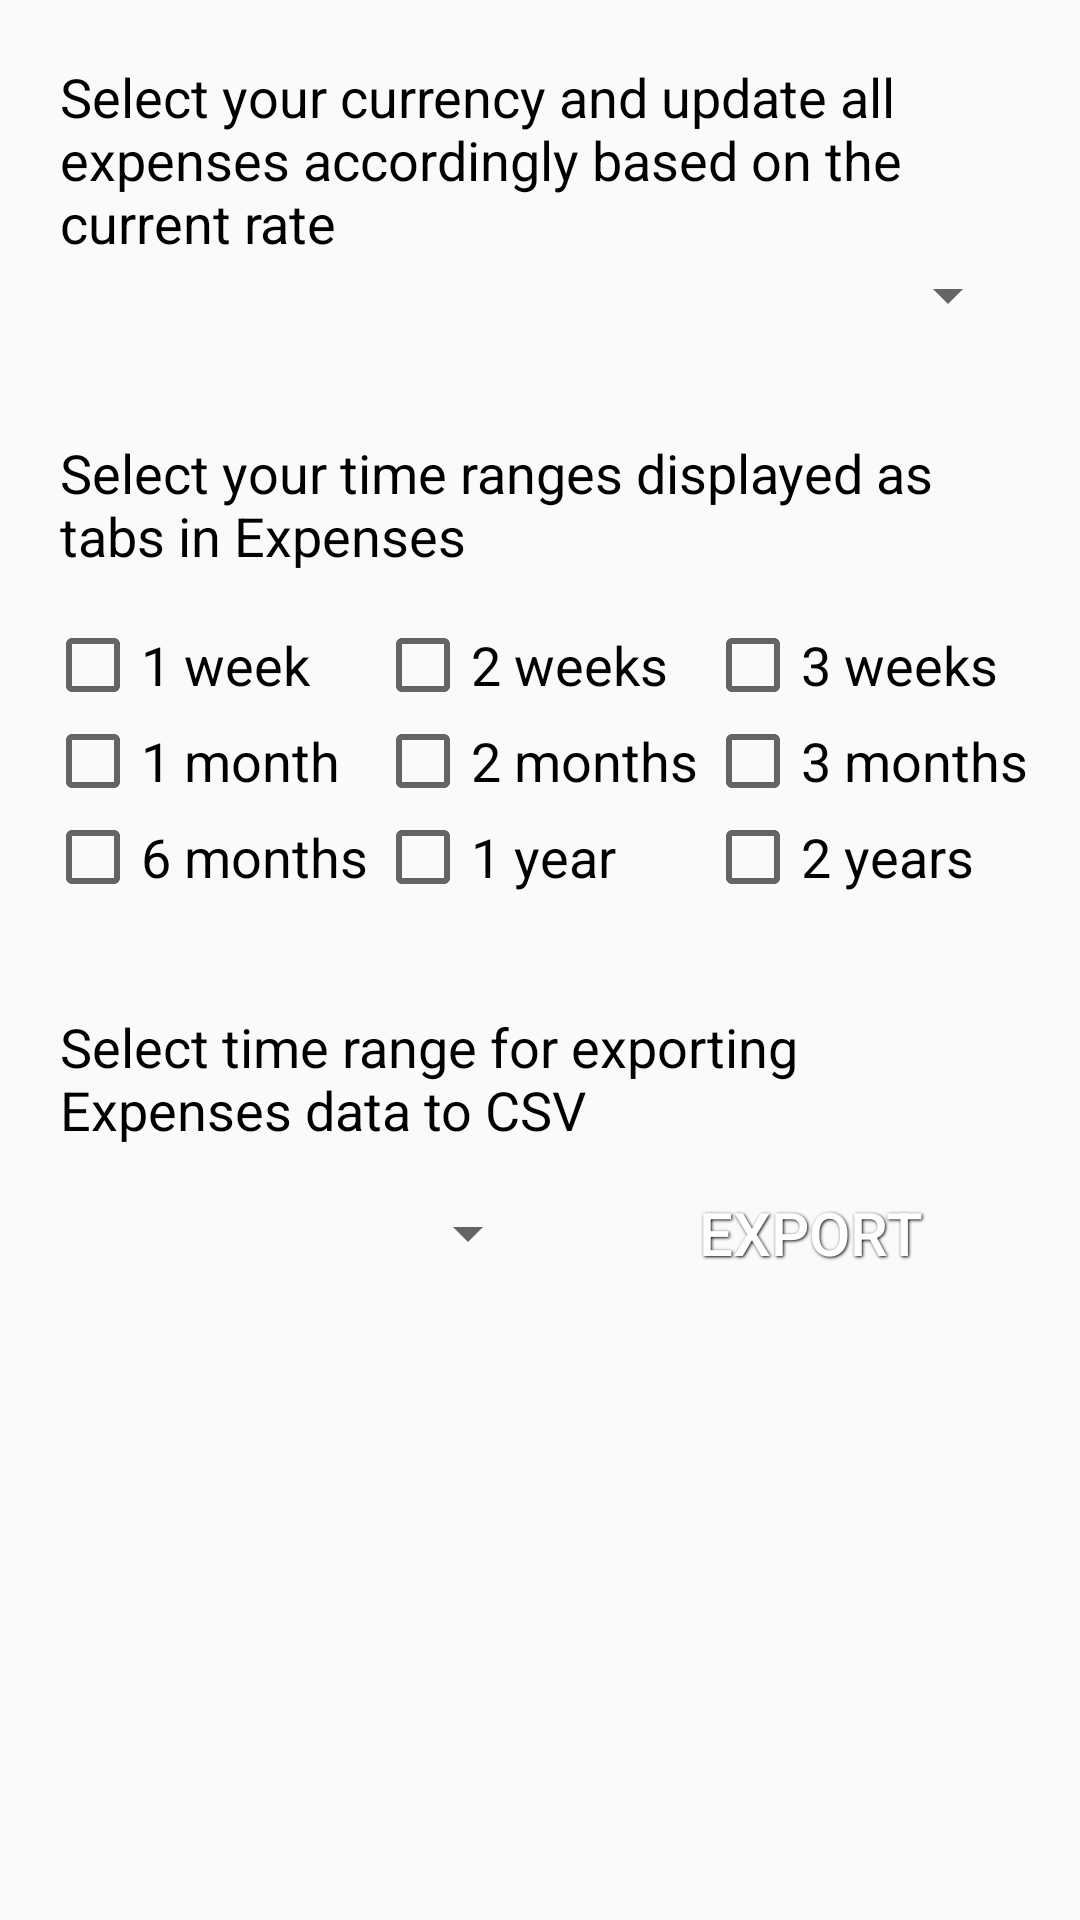

Produce the Android XML layout that renders to this screen, including the resource entries it uses.
<!-- AndroidManifest.xml: application theme Theme.MyTheme -->
<!-- res/layout/fragment_settings.xml -->
<?xml version="1.0" encoding="utf-8"?>
<android.support.design.widget.CoordinatorLayout
	xmlns:android="http://schemas.android.com/apk/res/android"
	android:id="@+id/coordinator_layout"
	android:layout_width="match_parent"
	android:layout_height="match_parent">

    <ScrollView
		android:layout_width="wrap_content"
        android:layout_height="wrap_content">
        
		<RelativeLayout
		    android:layout_width="match_parent"
		    android:layout_height="wrap_content">

            <TextView
                android:id="@+id/tv_currency"
                android:layout_width="match_parent"
                android:layout_height="wrap_content"
                android:layout_marginTop="20dp"
                android:layout_marginLeft="20dp"
                android:layout_marginRight="20dp"
                android:layout_alignParentTop="true"
                android:textSize="18sp"
				android:textColor="@color/black"
                android:text="@string/select_your_currency"/>

            <Spinner
                android:id="@+id/spinner_currency"
                android:layout_width="match_parent"
                android:layout_height="wrap_content"
                android:layout_marginLeft="20dp"
                android:layout_marginRight="20dp"
                android:layout_below="@id/tv_currency"
                android:drawSelectorOnTop="true"
                android:prompt="@string/usd"/>

            <TextView
		        android:id="@+id/tv_select_period_config"
		        android:layout_width="match_parent"
		        android:layout_height="wrap_content"
		        android:layout_marginTop="35dp"
		        android:layout_marginLeft="20dp"
		        android:layout_marginRight="20dp"
		        android:layout_below="@id/spinner_currency"
		        android:textSize="18sp"
				android:textColor="@color/black"
		        android:text="@string/select_time_periods"/>
		
		    <TableLayout
		        android:id="@+id/tl_time_ranges"
		        android:layout_marginTop="15dp"
		        android:layout_marginLeft="15dp"
		        android:layout_marginRight="15dp"
		        android:layout_below="@id/tv_select_period_config"
		        android:layout_width="match_parent"
		        android:layout_height="wrap_content">
		        
		        <TableRow
		            android:layout_width="wrap_content"
		            android:layout_height="wrap_content">
		
				    <CheckBox
				        android:id="@+id/cb_1week"
				        android:layout_width="wrap_content"
				        android:layout_height="wrap_content"
				        android:layout_weight="1"
				        android:textSize="@dimen/cb_text_size"
				        android:text="@string/one_week"
				        android:singleLine="true"
				        android:ellipsize="end"/>
				
				    <CheckBox
				        android:id="@+id/cb_2weeks"
				        android:layout_width="wrap_content"
				        android:layout_height="wrap_content"
				        android:layout_weight="1"
				        android:textSize="@dimen/cb_text_size"
				        android:text="@string/two_weeks"
				        android:singleLine="true"
				        android:ellipsize="end"/>
				    				
				    <CheckBox
				        android:id="@+id/cb_3weeks"
				        android:layout_width="wrap_content"
				        android:layout_height="wrap_content"
				        android:layout_weight="1"
				        android:textSize="@dimen/cb_text_size"
				        android:text="@string/three_weeks"
				        android:singleLine="true"
				        android:ellipsize="end"/>
				
		        </TableRow>
		        
		        <TableRow
		            android:layout_width="wrap_content"
		            android:layout_height="wrap_content">
		
				    <CheckBox
				        android:id="@+id/cb_1month"
				        android:layout_width="wrap_content"
				        android:layout_height="wrap_content"
				        android:layout_weight="1"
				        android:textSize="@dimen/cb_text_size"
				        android:text="@string/one_month"
				        android:singleLine="true"
				        android:ellipsize="end"/>
				    				
				    <CheckBox
				        android:id="@+id/cb_2months"
				        android:layout_width="wrap_content"
				        android:layout_height="wrap_content"
				        android:layout_weight="1"
				        android:textSize="@dimen/cb_text_size"
				        android:text="@string/two_months"
				        android:singleLine="true"
				        android:ellipsize="end"/>
				
				    <CheckBox
				        android:id="@+id/cb_3months"
				        android:layout_width="wrap_content"
				        android:layout_height="wrap_content"
				        android:layout_weight="1"
				        android:textSize="@dimen/cb_text_size"
				        android:text="@string/three_months"
				        android:singleLine="true"
				        android:ellipsize="end"/>
				
		        </TableRow>
		        
		        <TableRow
		            android:layout_width="wrap_content"
		            android:layout_height="wrap_content">
		
				    <CheckBox
				        android:id="@+id/cb_6months"
				        android:layout_width="wrap_content"
				        android:layout_height="wrap_content"
				        android:layout_weight="1"
				        android:textSize="@dimen/cb_text_size"
				        android:text="@string/six_months"
				        android:singleLine="true"
				        android:ellipsize="end"/>
				
				    <CheckBox
				        android:id="@+id/cb_1year"
				        android:layout_width="wrap_content"
				        android:layout_height="wrap_content"
				        android:layout_weight="1"
				        android:textSize="@dimen/cb_text_size"
				        android:text="@string/one_year"
				        android:singleLine="true"
				        android:ellipsize="end"/>
				
				    <CheckBox
				        android:id="@+id/cb_2years"
				        android:layout_width="wrap_content"
				        android:layout_height="wrap_content"
				        android:layout_weight="1"
				        android:textSize="@dimen/cb_text_size"
				        android:text="@string/two_years"
				        android:singleLine="true"
				        android:ellipsize="end"/>
		
		        </TableRow>
		        
			</TableLayout>
		
		    <TextView
		        android:id="@+id/tv_export"
		        android:layout_width="match_parent"
		        android:layout_height="wrap_content"
		        android:layout_marginTop="35dp"
		        android:layout_marginLeft="20dp"
		        android:layout_marginRight="20dp"
		        android:layout_below="@id/tl_time_ranges"
		        android:textSize="18sp"
				android:textColor="@color/black"
		        android:text="@string/export_text"/>
		
		    <LinearLayout
			    android:layout_width="match_parent"
			    android:layout_height="wrap_content"
			    android:orientation="horizontal"
				android:layout_below="@id/tv_export"
				android:layout_marginTop="5dp"
				android:layout_marginBottom="5dp"
			    android:gravity="center">
		        
			    <Spinner
			        android:id="@+id/spinner_time_range"
			        android:layout_width="match_parent"
			        android:layout_height="wrap_content"
			        android:layout_weight="1"
			        android:layout_marginLeft="20dp"
			        android:drawSelectorOnTop="true"
			        android:prompt="@string/one_week"/>
			
			    <Button
			        android:id="@+id/btn_export"
			        android:layout_width="match_parent"
			        android:layout_height="wrap_content"
			        android:layout_weight="1"
			        android:layout_marginLeft="20dp"
			        android:layout_marginRight="20dp"
			    	android:background="@drawable/button_selector"
			    	style="@style/ButtonStyle"
			        android:text="@string/export"/>
		    
			</LinearLayout>
		

		</RelativeLayout>

	</ScrollView>
	
</android.support.design.widget.CoordinatorLayout>
<!-- resources referenced by this layout -->
<resources>
  <color name="black">#FF000000</color>
  <dimen name="cb_text_size">15sp</dimen>
  <string name="export">Export</string>
  <string name="export_text">Select time range for exporting Expenses data to CSV</string>
  <string name="one_month">1 month</string>
  <string name="one_week">1 week</string>
  <string name="one_year">1 year</string>
  <string name="phone_number">Enter banking account SMS notification phone number:</string>
  <string name="select_time_periods">Select your time ranges displayed as tabs in Expenses</string>
  <string name="select_your_currency">Select your currency and update all expenses accordingly based on the current rate</string>
  <string name="six_months">6 months</string>
  <string name="sms_notif">Enable incoming SMS scanning</string>
  <string name="sms_notif_help">Use this option to enable automatical expenses filling. Once banking account SMS arrives, pop-up dialog will be displayed allowing to enter expense data.</string>
  <string name="three_months">3 months</string>
  <string name="three_weeks">3 weeks</string>
  <string name="two_months">2 months</string>
  <string name="two_weeks">2 weeks</string>
  <string name="two_years">2 years</string>
  <string name="usd">USD</string>
  <style name="ButtonStyle">
          <item name="android:layout_width">fill_parent</item>
          <item name="android:layout_height">wrap_content</item>
          <item name="android:background">@drawable/button_selector</item>
          <item name="android:textColor">@color/white</item>
          <item name="android:gravity">center</item>
          <item name="android:textSize">20sp</item>
          <item name="android:textStyle">normal</item>
          <item name="android:shadowColor">@color/black</item>
          <item name="android:shadowDx">1</item>
          <item name="android:shadowDy">1</item>
          <item name="android:shadowRadius">2</item>
      </style>
  <style name="Theme.MyTheme" parent="Theme.AppCompat.Light.NoActionBar">
          <item name="actionModeStyle">@style/Widget.AppCompat.ActionMode</item>
          <item name="actionModeBackground">@color/gray</item>
          <item name="actionBarPopupTheme">@style/ThemeOverlay.AppCompat.Light</item>
          <item name="colorPrimary">@color/gray</item>
          <item name="colorPrimaryDark">@color/dark_gray</item>
          <item name="windowActionBar">false</item>
          <item name="windowNoTitle">true</item>
          <item name="windowActionModeOverlay">true</item>
      </style>
  <color name="white">#FFFFFFFF</color>
  <color name="gray">#FF212121</color>
  <color name="dark_gray">#FF101010</color>
</resources>
